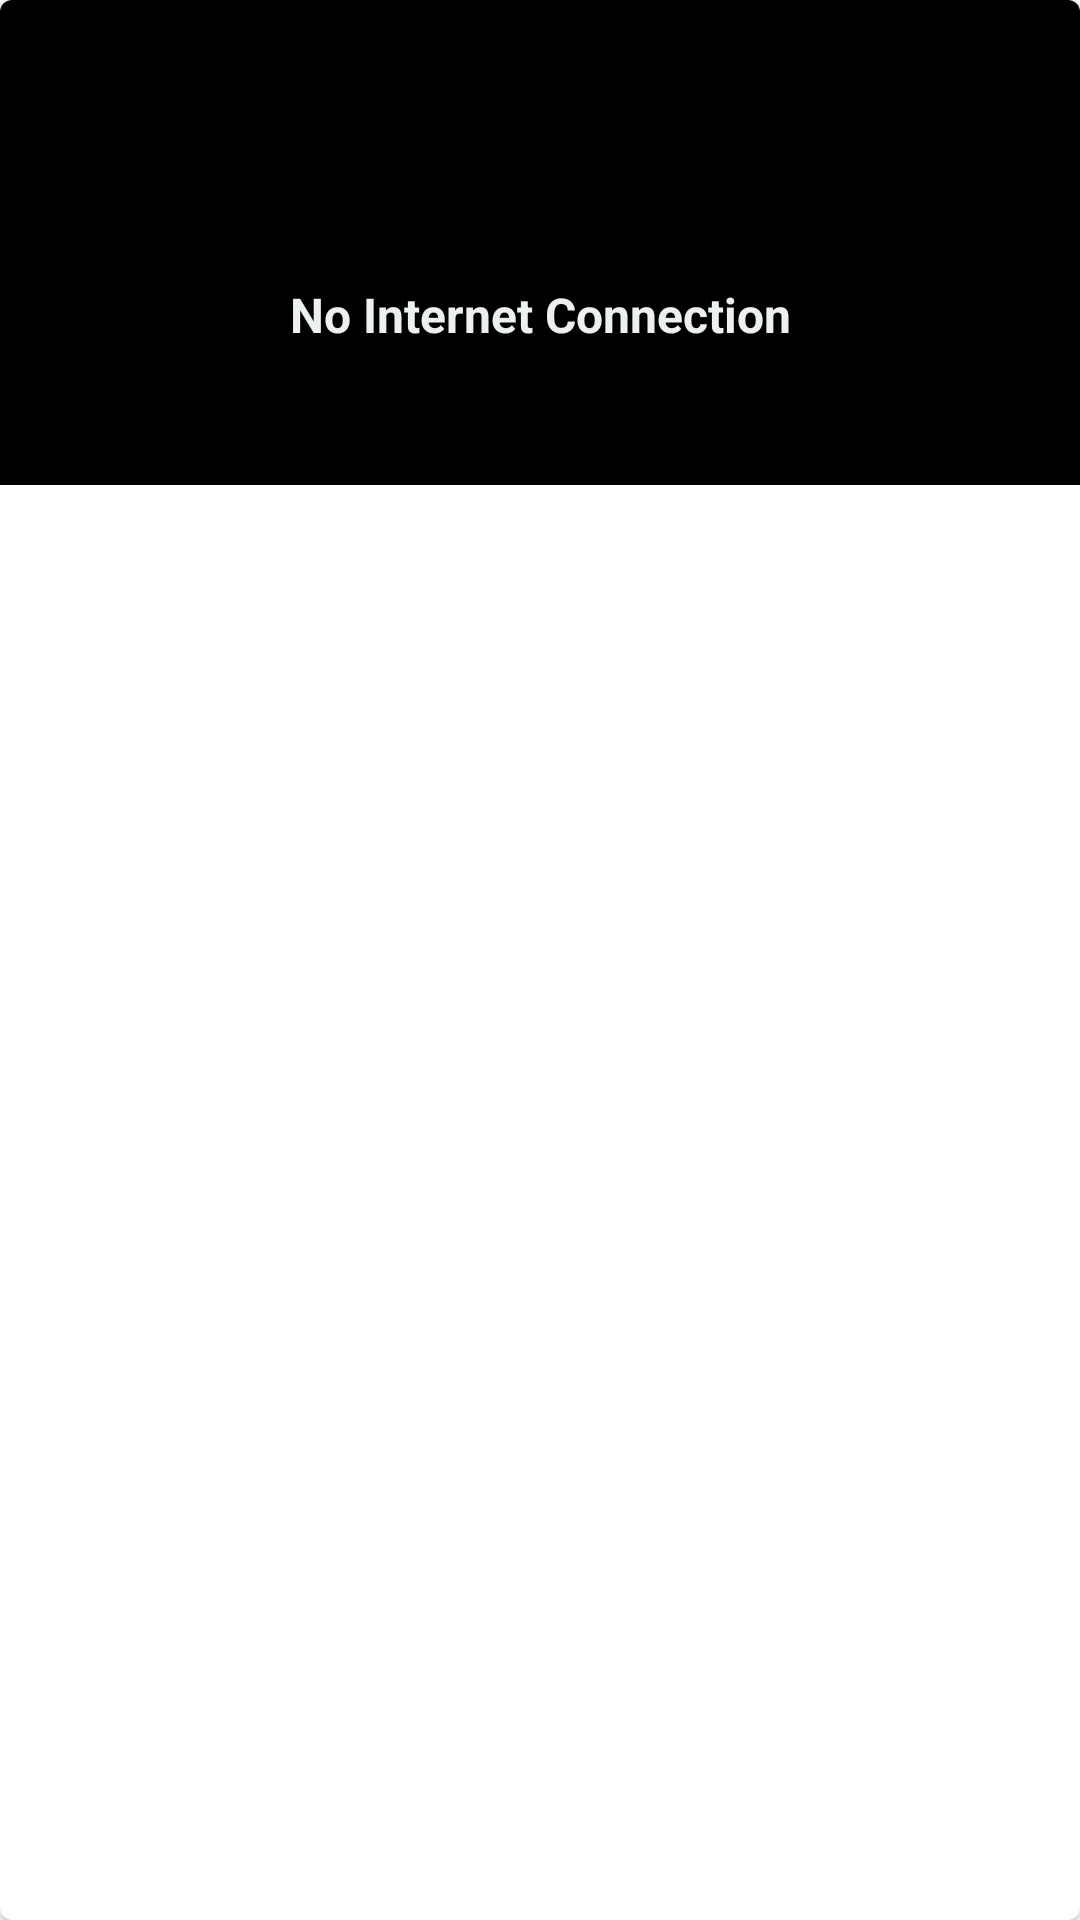

The Android layout XML behind this screen, and the referenced resources:
<!-- AndroidManifest.xml: application theme Theme.EOMS -->
<!-- res/layout/wifi_layout.xml -->
<?xml version="1.0" encoding="utf-8"?>
<com.google.android.material.card.MaterialCardView xmlns:android="http://schemas.android.com/apk/res/android"
    xmlns:app="http://schemas.android.com/apk/res-auto"
    android:layout_width="200dp"
    android:layout_height="wrap_content">

    <androidx.constraintlayout.widget.ConstraintLayout
        android:layout_width="match_parent"
        android:layout_height="wrap_content"
        android:background="@color/black"
        android:paddingTop="24dp"
        android:paddingBottom="46dp">

        <ImageView
            android:id="@+id/icone"
            android:layout_width="70dp"
            android:layout_height="70dp"
            android:src="@drawable/baseline_wifi_off_24"
            app:layout_constraintEnd_toEndOf="parent"
            app:layout_constraintHorizontal_bias="0.5"
            app:layout_constraintStart_toStartOf="parent"
            app:layout_constraintTop_toTopOf="parent" />

        <TextView
            android:layout_width="wrap_content"
            android:layout_height="wrap_content"
            android:text="No Internet Connection"
            android:textColor="@color/white"
            android:textSize="16dp"
            android:textStyle="bold"
            app:layout_constraintEnd_toEndOf="parent"
            app:layout_constraintStart_toStartOf="parent"
            app:layout_constraintTop_toBottomOf="@id/icone" />

    </androidx.constraintlayout.widget.ConstraintLayout>

</com.google.android.material.card.MaterialCardView>
<!-- resources referenced by this layout -->
<resources>
  <color name="black">#FF000000</color>
  <color name="white">#ECF0F1</color>
  <style name="Theme.EOMS" parent="Theme.MaterialComponents.Light.DarkActionBar">
          
          <item name="fontFamily">@font/nunito_medium</item>
          <item name="colorPrimary">@color/dark_blue</item>
          <item name="colorPrimaryVariant">@color/royal_blue_dark</item>
          <item name="colorOnPrimary">@color/white</item>
          
          <item name="colorSecondary">@color/teal_200</item>
          <item name="colorSecondaryVariant">@color/teal_700</item>
          <item name="colorOnSecondary">@color/black</item>
          
          <item name="android:statusBarColor" tools:targetApi="l">?attr/colorPrimaryVariant</item>
          
      </style>
  <color name="dark_blue">#FC9596</color>
  <color name="royal_blue_dark">#FC9596</color>
  <color name="teal_200">#FF03DAC5</color>
  <color name="teal_700">#FF018786</color>
</resources>
